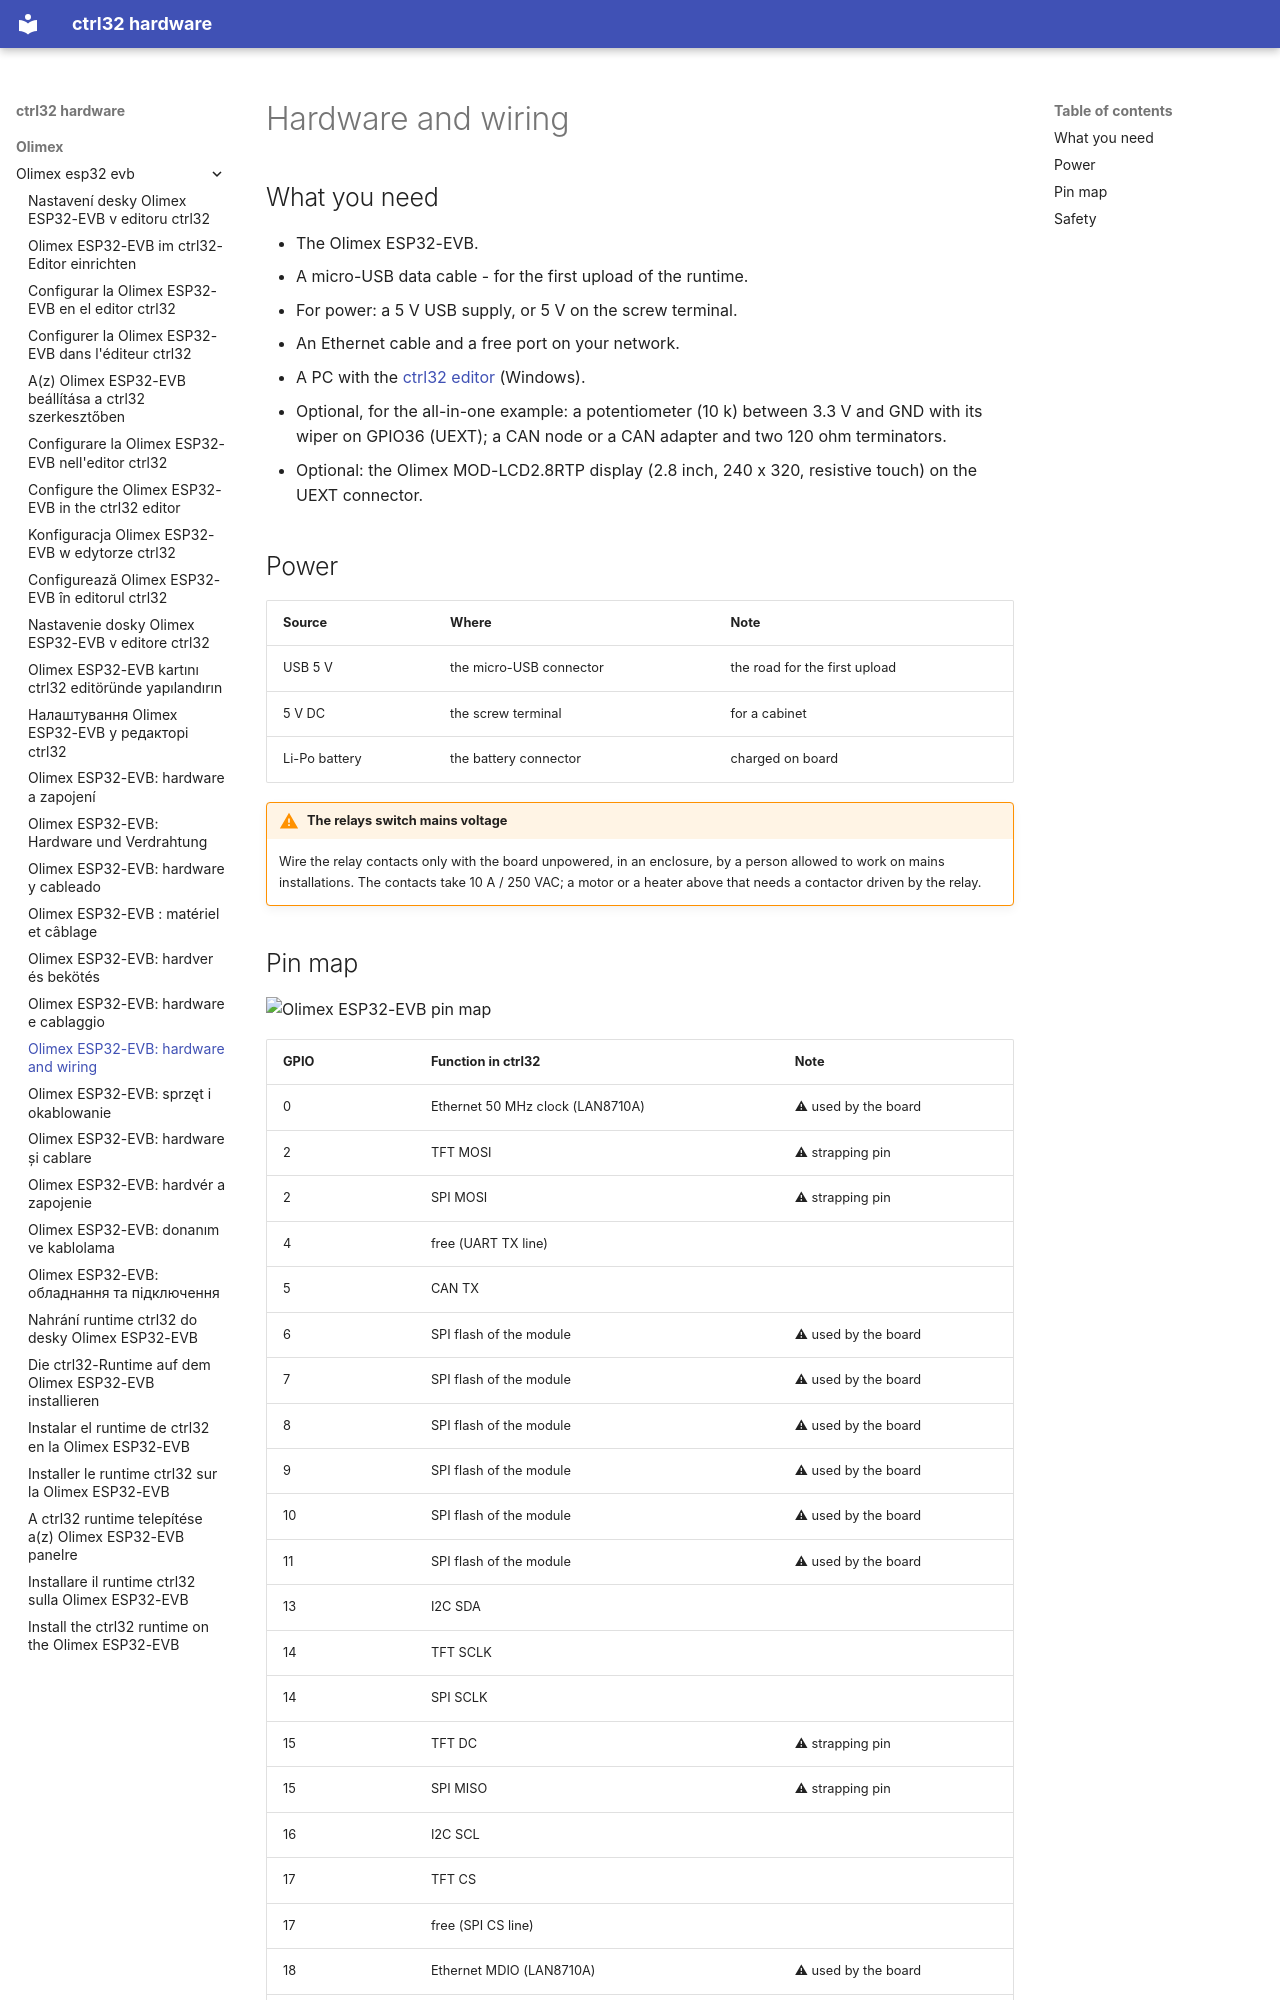

repository: ctrl32/hardware · page: olimex/olimex-esp32-evb/hardware/index.html · generator: mkdocs

---
title: 'Olimex ESP32-EVB: hardware and wiring'
slug: hardware
sidebar_position: 20
image: pinout/pinout.png
image_alt: Olimex ESP32-EVB pin map
tags:
- esp32
- ethernet
- can
- relay
- olimex
---

# Hardware and wiring

## What you need

- The Olimex ESP32-EVB.
- A micro-USB data cable - for the first upload of the runtime.
- For power: a 5 V USB supply, or 5 V on the screw terminal.
- An Ethernet cable and a free port on your network.
- A PC with the [ctrl32 editor](https://ctrl32.com/download/) (Windows).
- Optional, for the all-in-one example: a potentiometer (10 k) between 3.3 V and GND with its wiper on GPIO36 (UEXT); a CAN node or a CAN adapter and two 120 ohm terminators.
- Optional: the Olimex MOD-LCD2.8RTP display (2.8 inch, 240 x 320, resistive touch) on the UEXT connector.

## Power

| Source | Where | Note |
|---|---|---|
| USB 5 V | the micro-USB connector | the road for the first upload |
| 5 V DC | the screw terminal | for a cabinet |
| Li-Po battery | the battery connector | charged on board |

!!! warning "The relays switch mains voltage"
    Wire the relay contacts only with the board unpowered, in an
    enclosure, by a person allowed to work on mains installations. The
    contacts take 10 A / 250 VAC; a motor or a heater above that needs a
    contactor driven by the relay.
